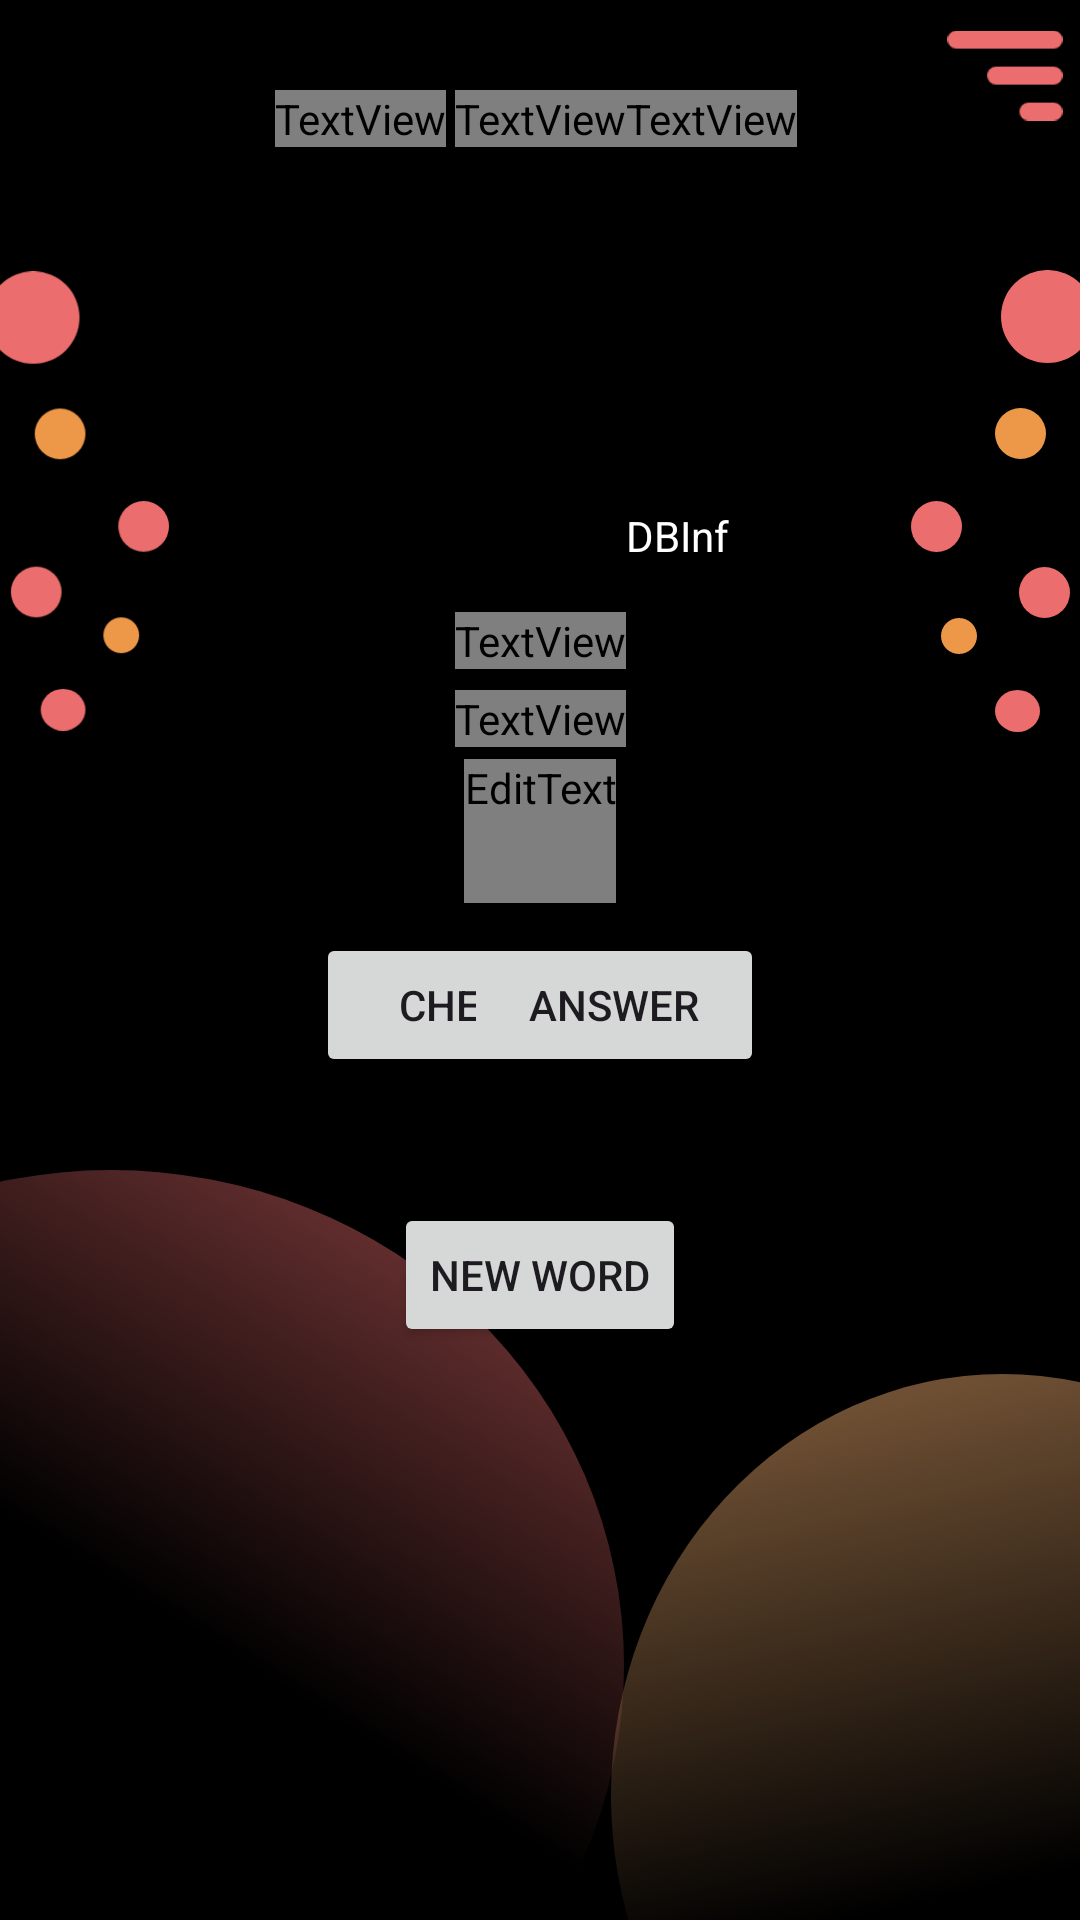

Android layout source for this screen:
<!-- AndroidManifest.xml: application theme Theme.PassLangWord -->
<!-- res/layout/activity_main.xml -->
<?xml version="1.0" encoding="utf-8"?>
<androidx.constraintlayout.widget.ConstraintLayout xmlns:android="http://schemas.android.com/apk/res/android"
    xmlns:app="http://schemas.android.com/apk/res-auto"
    xmlns:tools="http://schemas.android.com/tools"
    android:id="@+id/PasswordScene"
    android:layout_width="match_parent"
    android:layout_height="match_parent"
    android:background="@color/black"
    tools:context=".MainActivity">

    <TextView
        android:id="@+id/title_pass"
        android:layout_width="wrap_content"
        android:layout_height="wrap_content"
        android:layout_marginTop="30dp"
        android:layout_marginEnd="3dp"
        android:fontFamily="@font/roboto_bold"
        android:text="@string/title_pass"
        android:textColor="@color/title_pass"
        android:textSize="20sp"
        app:layout_constraintEnd_toStartOf="@+id/title_lang"
        app:layout_constraintTop_toTopOf="parent" />

    <TextView
        android:id="@+id/title_lang"
        android:layout_width="wrap_content"
        android:layout_height="wrap_content"
        android:layout_marginTop="30dp"
        android:fontFamily="@font/roboto_bold"
        android:text="@string/title_lang"
        android:textColor="@color/title_langword"
        android:textSize="20sp"
        app:layout_constraintEnd_toEndOf="parent"
        app:layout_constraintStart_toStartOf="parent"
        app:layout_constraintTop_toTopOf="parent" />

    <TextView
        android:id="@+id/title_word"
        android:layout_width="wrap_content"
        android:layout_height="wrap_content"
        android:layout_marginTop="30dp"
        android:fontFamily="@font/roboto_bold"
        android:text="@string/title_word"
        android:textColor="@color/title_langword"
        android:textSize="20sp"
        app:layout_constraintStart_toEndOf="@+id/title_lang"
        app:layout_constraintTop_toTopOf="parent" />

    <EditText
        android:id="@+id/user_translate"
        android:layout_width="wrap_content"
        android:layout_height="wrap_content"
        android:layout_marginTop="30dp"
        android:ems="10"
        android:fontFamily="@font/roboto"
        android:hint="@string/user_translate"
        android:inputType="text"
        android:minHeight="48dp"
        android:textColor="@color/white"
        android:textColorHint="@color/hint"
        app:layout_constraintEnd_toEndOf="parent"
        app:layout_constraintStart_toStartOf="parent"
        app:layout_constraintTop_toBottomOf="@+id/ask_word" />

    <ImageView
        android:id="@+id/red_circle"
        android:layout_width="wrap_content"
        android:layout_height="wrap_content"
        app:layout_constraintBottom_toBottomOf="parent"
        app:layout_constraintStart_toStartOf="parent"
        app:srcCompat="@drawable/red_circle" />

    <ImageView
        android:id="@+id/ornage_circle"
        android:layout_width="wrap_content"
        android:layout_height="wrap_content"
        android:layout_marginStart="21dp"
        app:layout_constraintBottom_toBottomOf="parent"
        app:layout_constraintEnd_toEndOf="parent"
        app:layout_constraintStart_toEndOf="@+id/red_circle"
        app:srcCompat="@drawable/orange_circle" />

    <ImageView
        android:id="@+id/right_bubbles"
        android:layout_width="wrap_content"
        android:layout_height="wrap_content"
        android:layout_marginTop="90dp"
        android:layout_marginEnd="-5dp"
        app:layout_constraintEnd_toEndOf="parent"
        app:layout_constraintTop_toTopOf="parent"
        app:srcCompat="@drawable/circles" />

    <ImageView
        android:id="@+id/left_bubbles"
        android:layout_width="wrap_content"
        android:layout_height="wrap_content"
        android:layout_marginStart="-5dp"
        android:layout_marginTop="90dp"
        android:rotationY="180"
        app:layout_constraintStart_toStartOf="parent"
        app:layout_constraintTop_toTopOf="parent"
        app:srcCompat="@drawable/circles" />

    <Button
        android:id="@+id/btn_check"
        android:layout_width="wrap_content"
        android:layout_height="wrap_content"
        android:layout_marginTop="10dp"
        android:width="100dp"
        android:onClick="onClickCheck"
        android:text="@string/btn_check"
        app:layout_constraintEnd_toEndOf="@+id/user_translate"
        app:layout_constraintTop_toBottomOf="@+id/user_translate" />

    <Button
        android:id="@+id/btn_copy"
        android:layout_width="wrap_content"
        android:layout_height="wrap_content"
        android:layout_marginTop="56dp"
        android:width="100dp"
        android:onClick="onClickCopy"
        android:text="@android:string/copy"
        android:visibility="invisible"
        app:layout_constraintEnd_toEndOf="parent"
        app:layout_constraintStart_toStartOf="parent"
        app:layout_constraintTop_toBottomOf="@+id/title_pass" />

    <Button
        android:id="@+id/btn_answer"
        android:layout_width="wrap_content"
        android:layout_height="wrap_content"
        android:layout_marginTop="10dp"
        android:width="100dp"
        android:onClick="onClickAnswer"
        android:text="@string/btn_answer"
        app:layout_constraintStart_toStartOf="@+id/user_translate"
        app:layout_constraintTop_toBottomOf="@+id/user_translate" />

    <TextView
        android:id="@+id/ask_word"
        android:layout_width="wrap_content"
        android:layout_height="wrap_content"
        android:layout_marginTop="200dp"
        android:layout_marginBottom="3dp"
        android:fontFamily="@font/roboto_bold"
        android:text="@string/ask_word"
        android:textColor="@color/white"
        android:textSize="34sp"
        app:layout_constraintBottom_toTopOf="@+id/right_answer"
        app:layout_constraintEnd_toEndOf="parent"
        app:layout_constraintStart_toStartOf="parent"
        app:layout_constraintTop_toTopOf="parent" />

    <TextView
        android:id="@+id/right_answer"
        android:layout_width="wrap_content"
        android:layout_height="wrap_content"
        android:fontFamily="@font/roboto_medium_italic"
        android:text="@string/right_answer"
        android:textColor="@color/transparent"
        android:textSize="18sp"
        app:layout_constraintBottom_toTopOf="@+id/user_translate"
        app:layout_constraintEnd_toEndOf="parent"
        app:layout_constraintStart_toStartOf="parent"
        app:layout_constraintTop_toBottomOf="@+id/ask_word" />

    <Button
        android:id="@+id/btn_give"
        android:layout_width="wrap_content"
        android:layout_height="wrap_content"
        android:layout_marginTop="100dp"
        android:onClick="onClickGive"
        android:text="@string/new_word"
        app:layout_constraintEnd_toEndOf="parent"
        app:layout_constraintStart_toStartOf="parent"
        app:layout_constraintTop_toBottomOf="@+id/user_translate" />

    <TextView
        android:id="@+id/infodel"
        android:layout_width="40dp"
        android:layout_height="24dp"
        android:layout_marginBottom="30dp"
        android:hint="DBInf"
        android:textColor="#FFFFFF"
        android:textColorHint="@color/white"
        app:layout_constraintBottom_toBottomOf="@+id/ask_word"
        app:layout_constraintStart_toEndOf="@+id/ask_word" />

    <ImageButton
        android:id="@+id/three_line_btn"
        android:layout_width="50dp"
        android:layout_height="50dp"
        android:background="@color/transparent"
        android:onClick="onClickThreeLine"
        android:scaleX="1.2"
        android:scaleY="1.2"
        app:layout_constraintEnd_toEndOf="parent"
        app:layout_constraintTop_toTopOf="parent"
        app:srcCompat="@drawable/threeline"/>


</androidx.constraintlayout.widget.ConstraintLayout>
<!-- resources referenced by this layout -->
<resources>
  <color name="black">#FF000000</color>
  <color name="hint">#808080</color>
  <color name="title_langword">#EC6D6D</color>
  <color name="title_pass">#ED9849</color>
  <color name="transparent">#00000000</color>
  <color name="white">#FFFFFFFF</color>
  <!-- drawable orange_circle (drawable) -->
  <vector xmlns:android="http://schemas.android.com/apk/res/android"
      xmlns:aapt="http://schemas.android.com/aapt"
      android:width="182dp"
      android:height="182dp"
      android:viewportWidth="182"
      android:viewportHeight="182">
    <path
        android:pathData="M261,140.5a140.5,130.5 90,1 1,-261 0a140.5,130.5 90,1 1,261 0z"
        android:fillAlpha="0.5">
      <aapt:attr name="android:fillColor">
        <gradient 
            android:startX="76.92"
            android:startY="12"
            android:endX="113.91"
            android:endY="173.5"
            android:type="linear">
          <item android:offset="0" android:color="#FFDD9F66"/>
          <item android:offset="1" android:color="#00D0955F"/>
        </gradient>
      </aapt:attr>
    </path>
  </vector>
  <!-- drawable red_circle (drawable) -->
  <vector xmlns:android="http://schemas.android.com/apk/res/android"
      xmlns:aapt="http://schemas.android.com/aapt"
      android:width="208dp"
      android:height="250dp"
      android:viewportWidth="208"
      android:viewportHeight="250">
    <path
        android:pathData="M208,165a171,165 0,1 1,-342 0a171,165 0,1 1,342 0z"
        android:fillAlpha="0.5">
      <aapt:attr name="android:fillColor">
        <gradient 
            android:startX="168.65"
            android:startY="13.98"
            android:endX="76.56"
            android:endY="161.05"
            android:type="linear">
          <item android:offset="0" android:color="#FF70FF87"/>
          <item android:offset="0" android:color="#FFEC6D6D"/>
          <item android:offset="1" android:color="#00EC6D6D"/>
        </gradient>
      </aapt:attr>
    </path>
  </vector>
  <!-- drawable threeline (drawable) -->
  <vector xmlns:android="http://schemas.android.com/apk/res/android"
      android:width="32dp"
      android:height="25dp"
      android:viewportWidth="32"
      android:viewportHeight="25">
    <path
        android:pathData="M2.5,0L29.5,0A2.5,2.5 0,0 1,32 2.5L32,2.5A2.5,2.5 0,0 1,29.5 5L2.5,5A2.5,2.5 0,0 1,0 2.5L0,2.5A2.5,2.5 0,0 1,2.5 0z"
        android:fillColor="#EC6D6D"/>
    <path
        android:pathData="M13.5,10L29.5,10A2.5,2.5 0,0 1,32 12.5L32,12.5A2.5,2.5 0,0 1,29.5 15L13.5,15A2.5,2.5 0,0 1,11 12.5L11,12.5A2.5,2.5 0,0 1,13.5 10z"
        android:fillColor="#EC6D6D"/>
    <path
        android:pathData="M22.5,20L29.5,20A2.5,2.5 0,0 1,32 22.5L32,22.5A2.5,2.5 0,0 1,29.5 25L22.5,25A2.5,2.5 0,0 1,20 22.5L20,22.5A2.5,2.5 0,0 1,22.5 20z"
        android:fillColor="#EC6D6D"/>
  </vector>
  <string name="ask_word">Elephant</string>
  <string name="btn_answer">Answer</string>
  <string name="btn_check">Check</string>
  <string name="new_word">New Word</string>
  <string name="right_answer">Слон</string>
  <string name="title_lang">Lang</string>
  <string name="title_pass">Pass</string>
  <string name="title_word">Word</string>
  <string name="user_translate">Translate</string>
  <style name="Theme.PassLangWord" parent="Base.Theme.PassLangWord" />
  <style name="Base.Theme.PassLangWord" parent="Theme.Material3.DayNight.NoActionBar">
          
          
      </style>
</resources>
